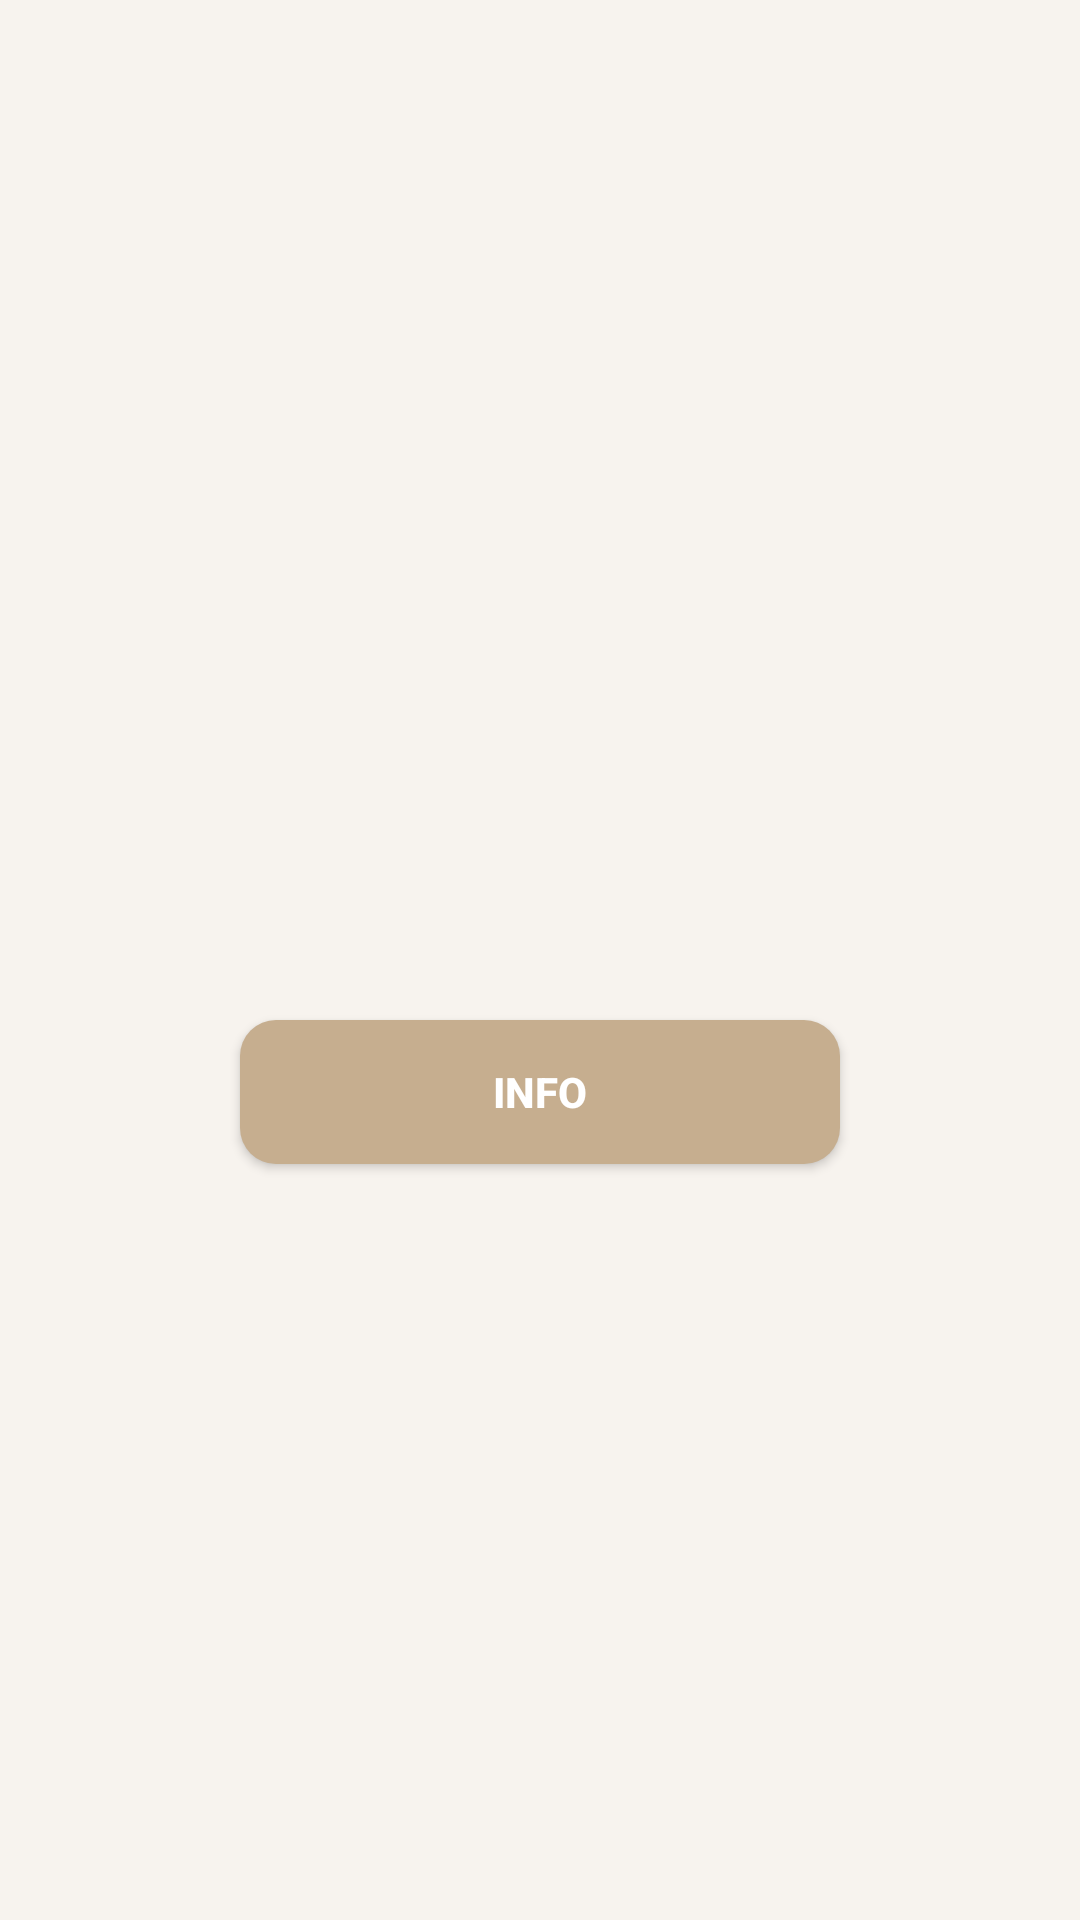

Here is an Android app screen rendered from its layout file. Give the layout XML and the strings, colors and styles it references.
<!-- AndroidManifest.xml: application theme Theme.Practice_tasks -->
<!-- res/layout/fragment_nav_home.xml -->
<?xml version="1.0" encoding="utf-8"?>
<FrameLayout xmlns:android="http://schemas.android.com/apk/res/android"
    xmlns:tools="http://schemas.android.com/tools"
    android:layout_width="match_parent"
    android:layout_height="match_parent"
    tools:context=".task9NavigationGraph.NavHomeFragment">

    <Button
        android:id="@+id/btnInfo"
        android:layout_width="200dp"
        android:layout_height="wrap_content"
        style="@style/primaryButton"
        android:layout_gravity="center_horizontal"
        android:layout_marginTop="340dp"
        android:text="Info"/>

</FrameLayout>
<!-- resources referenced by this layout -->
<resources>
  <style name="primaryButton">
          <item name="android:background">@drawable/bg_button_primary</item>
          <item name="android:textColor">@color/bg_surface</item>
          <item name="android:paddingVertical" tools:ignore="NewApi">14dp</item>
          <item name="android:textStyle">bold</item>
  
  
          <item name="android:backgroundTint">@null</item>
      </style>
  <style name="Theme.Practice_tasks" parent="Base.Theme.Practice_tasks" />
  <!-- drawable bg_button_primary (drawable) -->
  <?xml version="1.0" encoding="utf-8"?>
  <shape xmlns:android="http://schemas.android.com/apk/res/android">
      <solid
          android:color="@color/color_primary"/>
          <corners android:radius="12dp"/>
  </shape>
  <color name="bg_surface">#FFFFFF</color>
  
      //text
  <style name="Base.Theme.Practice_tasks" parent="Theme.AppCompat.DayNight.NoActionBar">
  
          
          <item name="android:windowBackground">@color/bg_screen</item>
  
          
          <item name="colorPrimary">@color/color_primary</item>
          <item name="colorPrimaryDark">@color/color_primary</item>
          <item name="colorAccent">@color/color_primary</item>
  
          
          <item name="android:textColorPrimary">@color/text_primary</item>
          <item name="android:textColorSecondary">@color/text_secondary</item>
  
      </style>
  <color name="color_primary">#C6AE8F</color>
  
  
      //borders
  <color name="bg_screen">#F7F3EE</color>
  <color name="text_primary">#1F1F1F</color>
  <color name="text_secondary">#8B857E</color>
</resources>
